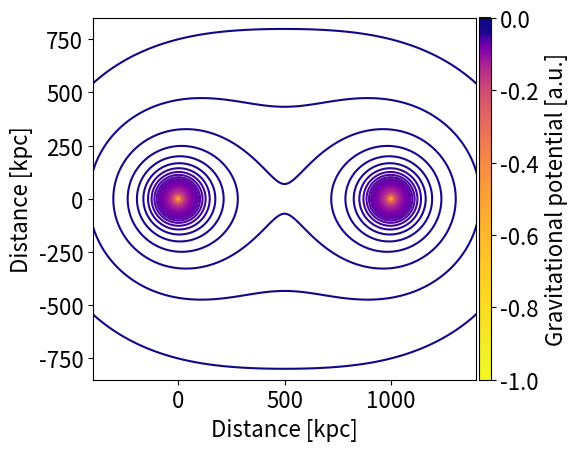
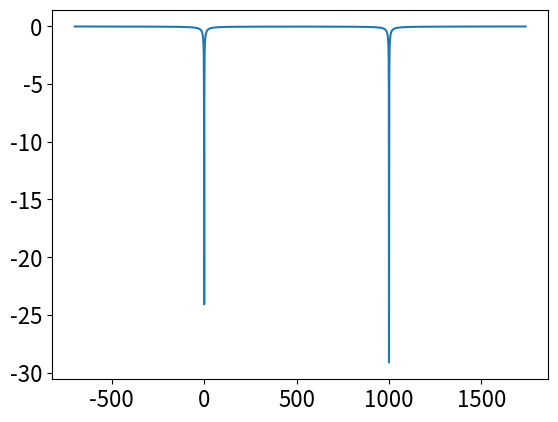

Source code (Python) for these figures, in order:
# Plot the shape of the gravitational potential between Andromeda and the Milky Way
#
# First import some modules

from mpl_toolkits import mplot3d
import matplotlib.pyplot as plt
import matplotlib.cm as cm
import matplotlib
from matplotlib import ticker, cm, colors
from matplotlib.colors import LogNorm
from mpl_toolkits.axes_grid1 import make_axes_locatable
import numpy as np
from scipy.interpolate import interp1d


# Formula for total potential:
#
#
# V(r,t) = 4 * np.pi * G * (rho_0 * R_s1 ** 3 * (mag_r / (R_s1 + mag_r) - np.log((R_s1 + mag_r) / R_s1)) / mag_r ** 2)
# + rho_0 * R_s2 ** 3 * (mag_andr / (R_s2 + mag_andr) - np.log((R_s2 + mag_andr) / R_s2)) mag_andr ** 2) -
# M1 * mag_r ** 2 / (4 * np.pi * (mag_r ** 2 + a ** 2) ** 1.5) - M2 * mag_andr ** 2 / (4 * np.pi * (mag_andr ** 2 + a ** 2) ** 1.5)))


# Now set the constants, variables and initial conditions

#
'''CONSTANT PARAMETERS:'''
#

# for R_max = 200kpc
rho_0 = 1.948719425e7  # local dark matter density [M_o/kpc^3]

G = 4.49948902 * 10 ** (-12)  # rescaled grav. constant [kpc^3/(Myr^2 * M_o)]

c = 10.  # scale parameter []

R_s1 = 20.  # Milky Way scale radius [kpc]

R_s2 = 20.  # Andromeda scale radius [kpc]

# Plummer radius of galaxies for Plummer term in differential eq., considers only baryonic matter [kpc]
a = 4

# total masses of each galaxy [M_o]
M_MW = 0.8 * 10 ** 12  # mass of the Milky Way
M_AND = 0.8 * 10 ** 12  # mass of Andromeda
# M_MW = 0.615 * 10 ** 12  # mass of the Milky Way
# M_AND = 1.1388 * 10 ** 12  # mass of Andromeda

R_max = 1039.08142  # maximum (radial) distance between MW and AND [kpc]

# dark matter density off halo at scale radius [M_o/kpc^3] (for R_s = 20kpc and M = 1/2 * 5/6 * M_tot)
# rho_0 = 1.1722009 * 10 ** 7

# M_tot = 4.21066612 * 10 ** 12  # total mass of both galaxies [M_o]

# baryonic masses of the two galaxies
M1 = M_MW / 6
M2 = M_AND / 6

# rho_0 if the MW and Andromeda masses are different
rho_0_MW = (5 / 6) * (M_MW / (4 * np.pi * (R_s1 ** 3))) * \
    (np.log(1 + c) - (c / (1 + c))) ** (-1)

rho_0_AND = (5 / 6) * (M_AND / (4 * np.pi * (R_s2 ** 3))) * \
    (np.log(1 + c) - (c / (1 + c))) ** (-1)


# define arrays for the x and y axes
x_axis = np.linspace(-700., R_max + 700., 3000)

# print(x_axis[0:20])

y_axis = np.linspace(-850., 850, 3000)

X, Y = np.meshgrid(x_axis, y_axis)


# print(radiusfunc(t[0]))

# plt.plot(radiusfunc(t))
# plt.show()


# Defining the gravitational potential
def potential(rx, ry, current_separation, G, R_s1, R_s2, M1, M2):
    # magnitude of the distance vector to Milky Way
    mag_r = (rx ** 2 + ry ** 2) ** 0.5

    # magnitude of distance vector to Andromeda
    mag_andr = ((rx - current_separation) ** 2 +
                (ry - 0) ** 2) ** 0.5

    V = (-4) * np.pi * G * (rho_0_MW * R_s1 ** 3 * (np.log(R_s1 + mag_r / R_s1) - mag_r / (R_s1 + mag_r)) / mag_r \
                          + rho_0_AND * R_s2 ** 3 * (np.log(R_s2 + mag_andr / R_s2) - mag_andr / (R_s2 + mag_andr)) / mag_andr \
                          + M1 * mag_r ** 2 / (4 * np.pi * (mag_r ** 2 + a ** 2) ** 1.5) \
                          + M2 * mag_andr ** 2 / (4 * np.pi * (mag_andr ** 2 + a ** 2) ** 1.5))
    
    # V(r,t) = 4 * np.pi * G * (rho_0 * R_s1 ** 3 * (mag_r / (R_s1 + mag_r) - np.log((R_s1 + mag_r) / R_s1)) / mag_r ** 2)
    #                         + rho_0 * R_s2 ** 3 * (mag_andr / (R_s2 + mag_andr) - np.log((R_s2 + mag_andr) / R_s2)) / mag_andr ** 2) -
    # M1 * mag_r ** 2 / (4 * np.pi * (mag_r ** 2 + a ** 2) ** 1.5) - M2 * mag_andr ** 2 / (4 * np.pi * (mag_andr ** 2 + a ** 2) ** 1.5)))
    # print(dy1dt)

    return V


# potential as the z axis value
Z = potential(X, Y, 1000, G, R_s1, R_s2, M1, M2)
print(Z.shape)

print(potential(1000.1, 0, 1000, G, R_s1, R_s2, M1, M2))

# plot contour of the potential
plt.figure(1)
plt.rcParams['font.size'] = 16
ax = plt.gca()
divider = make_axes_locatable(ax)
cax = divider.append_axes("right", size="3%", pad=0.03)
grav_pot = ax.contour(X, Y, Z, levels = np.linspace(-1., 0, 200), cmap='plasma_r', norm=colors.SymLogNorm(linthresh=0.04, linscale=0.03))
ax.set_xlabel('Distance [kpc]', size=16)
ax.set_ylabel('Distance [kpc]', size=16)
ax.set_aspect('equal')
cb = plt.colorbar(grav_pot, cax=cax, label='Gravitational potential [a.u.]', ticks=[0, -0.2, -0.4, -0.6, -0.8, -1])
ax.set_xlim(-400, 1400)
plt.tight_layout()
plt.savefig('potential_contour_same.pdf')


fig = plt.figure(2)
ax = plt.axes()

ax.plot(x_axis, potential(x_axis, 0, 1000, G, R_s1, R_s2, M1, M2))
plt.show()

'''
plt.figure(2)
ax = plt.axes(projection='3d')
ax.plot_surface(X, Y, Z, cmap='Reds')
ax.set_xlabel('Distance [kpc]')
ax.set_ylabel('Distance [kpc]')
ax.set_zlabel('Potential [a.u.]')
ax.set_title('Shape of the potential')
'''
